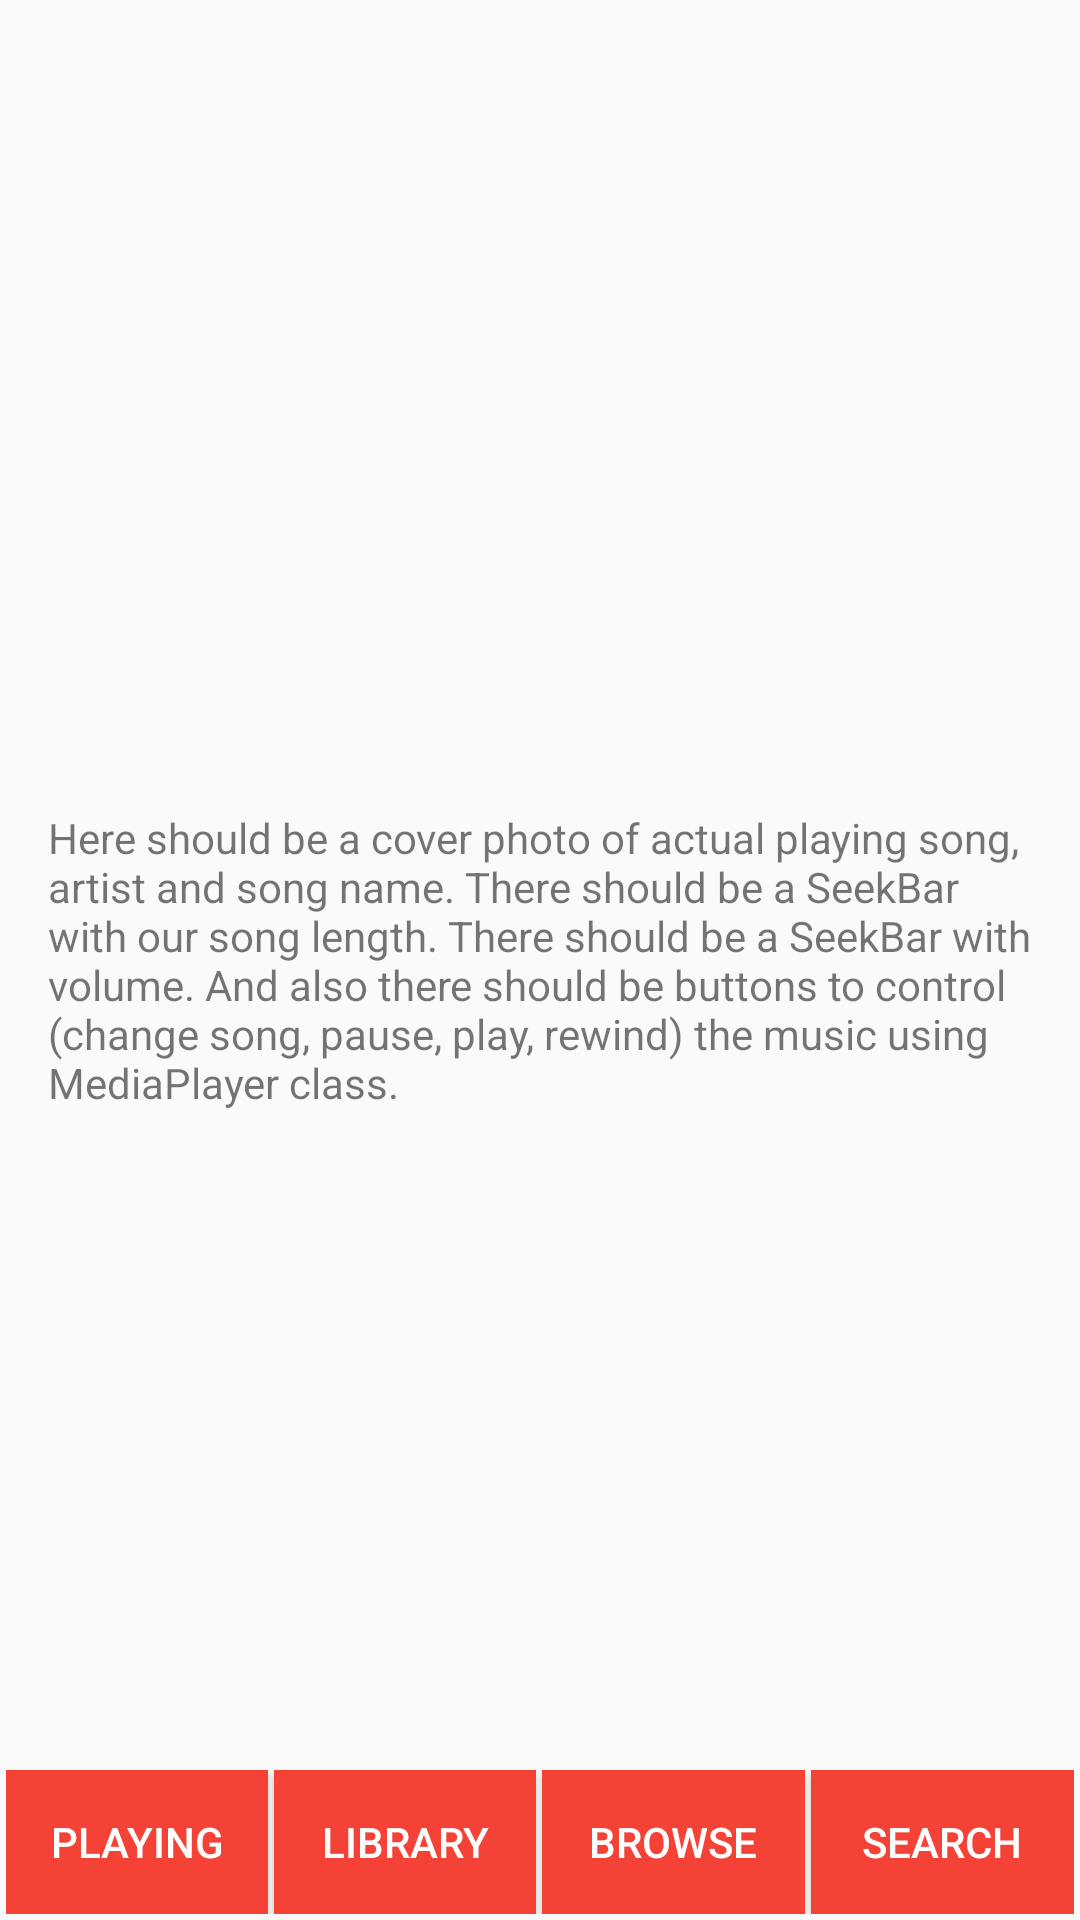

Android layout source for this screen:
<!-- AndroidManifest.xml: application theme AppTheme -->
<!-- res/layout/activity_now_playing.xml -->
<?xml version="1.0" encoding="utf-8"?>
<RelativeLayout xmlns:android="http://schemas.android.com/apk/res/android"
    xmlns:tools="http://schemas.android.com/tools"
    android:layout_width="match_parent"
    android:layout_height="match_parent"
    tools:context="pl.lukaszpelczar.p4_udacity_musicstructureapp.NowPlayingActivity">

    <TextView
        style="@style/CenterTextView"
        android:text="@string/nowPlayingDescription" />

    <LinearLayout style="@style/ButtonsLinearLayout">

        <Button
            android:id="@+id/playing"
            style="@style/Buttons"
            android:text="@string/playing" />


        <Button
            android:id="@+id/library"
            style="@style/Buttons"
            android:layout_marginLeft="@dimen/buttonMargin"
            android:layout_marginStart="@dimen/buttonMargin"
            android:text="@string/library" />

        <Button
            android:id="@+id/browse"
            style="@style/Buttons"
            android:layout_marginLeft="@dimen/buttonMargin"
            android:layout_marginRight="@dimen/buttonMargin"
            android:text="@string/browse" />

        <Button
            android:id="@+id/search"
            style="@style/Buttons"
            android:text="@string/search" />

    </LinearLayout>

</RelativeLayout>
<!-- resources referenced by this layout -->
<resources>
  <dimen name="buttonMargin">2dp</dimen>
  <string name="browse">Browse</string>
  <string name="library">Library</string>
  <string name="nowPlayingDescription">Here should be a cover photo of actual playing song, artist and song name. There should be a SeekBar with our song length. There should be a SeekBar with volume. And also there should be buttons to control (change song, pause, play, rewind) the music using MediaPlayer class.</string>
  <string name="playing">Playing</string>
  <string name="search">Search</string>
  <style name="Buttons">
          <item name="android:layout_width">0dp</item>
          <item name="android:layout_height">wrap_content</item>
          <item name="android:layout_weight">1</item>
          <item name="android:background">@color/colorPrimary</item>
          <item name="android:textColor">@android:color/white</item>
      </style>
  <style name="ButtonsLinearLayout">
          <item name="android:layout_width">match_parent</item>
          <item name="android:layout_height">wrap_content</item>
          <item name="android:layout_alignParentBottom">true</item>
          <item name="android:layout_marginBottom">@dimen/buttonMargin</item>
          <item name="android:layout_marginLeft">@dimen/buttonMargin</item>
          <item name="android:layout_marginRight">@dimen/buttonMargin</item>
      </style>
  <style name="CenterTextView">
          <item name="android:layout_width">wrap_content</item>
          <item name="android:layout_height">wrap_content</item>
          <item name="android:layout_centerHorizontal">true</item>
          <item name="android:layout_centerVertical">true</item>
          <item name="android:layout_margin">@dimen/doubleBasic</item>
      </style>
  <style name="AppTheme" parent="Theme.AppCompat.Light.DarkActionBar">
          
          <item name="colorPrimary">@color/colorPrimary</item>
          <item name="colorPrimaryDark">@color/colorPrimaryDark</item>
          <item name="colorAccent">@color/colorAccent</item>
      </style>
  <color name="colorPrimary">#F44336</color>
  <dimen name="doubleBasic">16dp</dimen>
  <color name="colorPrimaryDark">#D32F2F</color>
  <color name="colorAccent">#D32F2F</color>
</resources>
